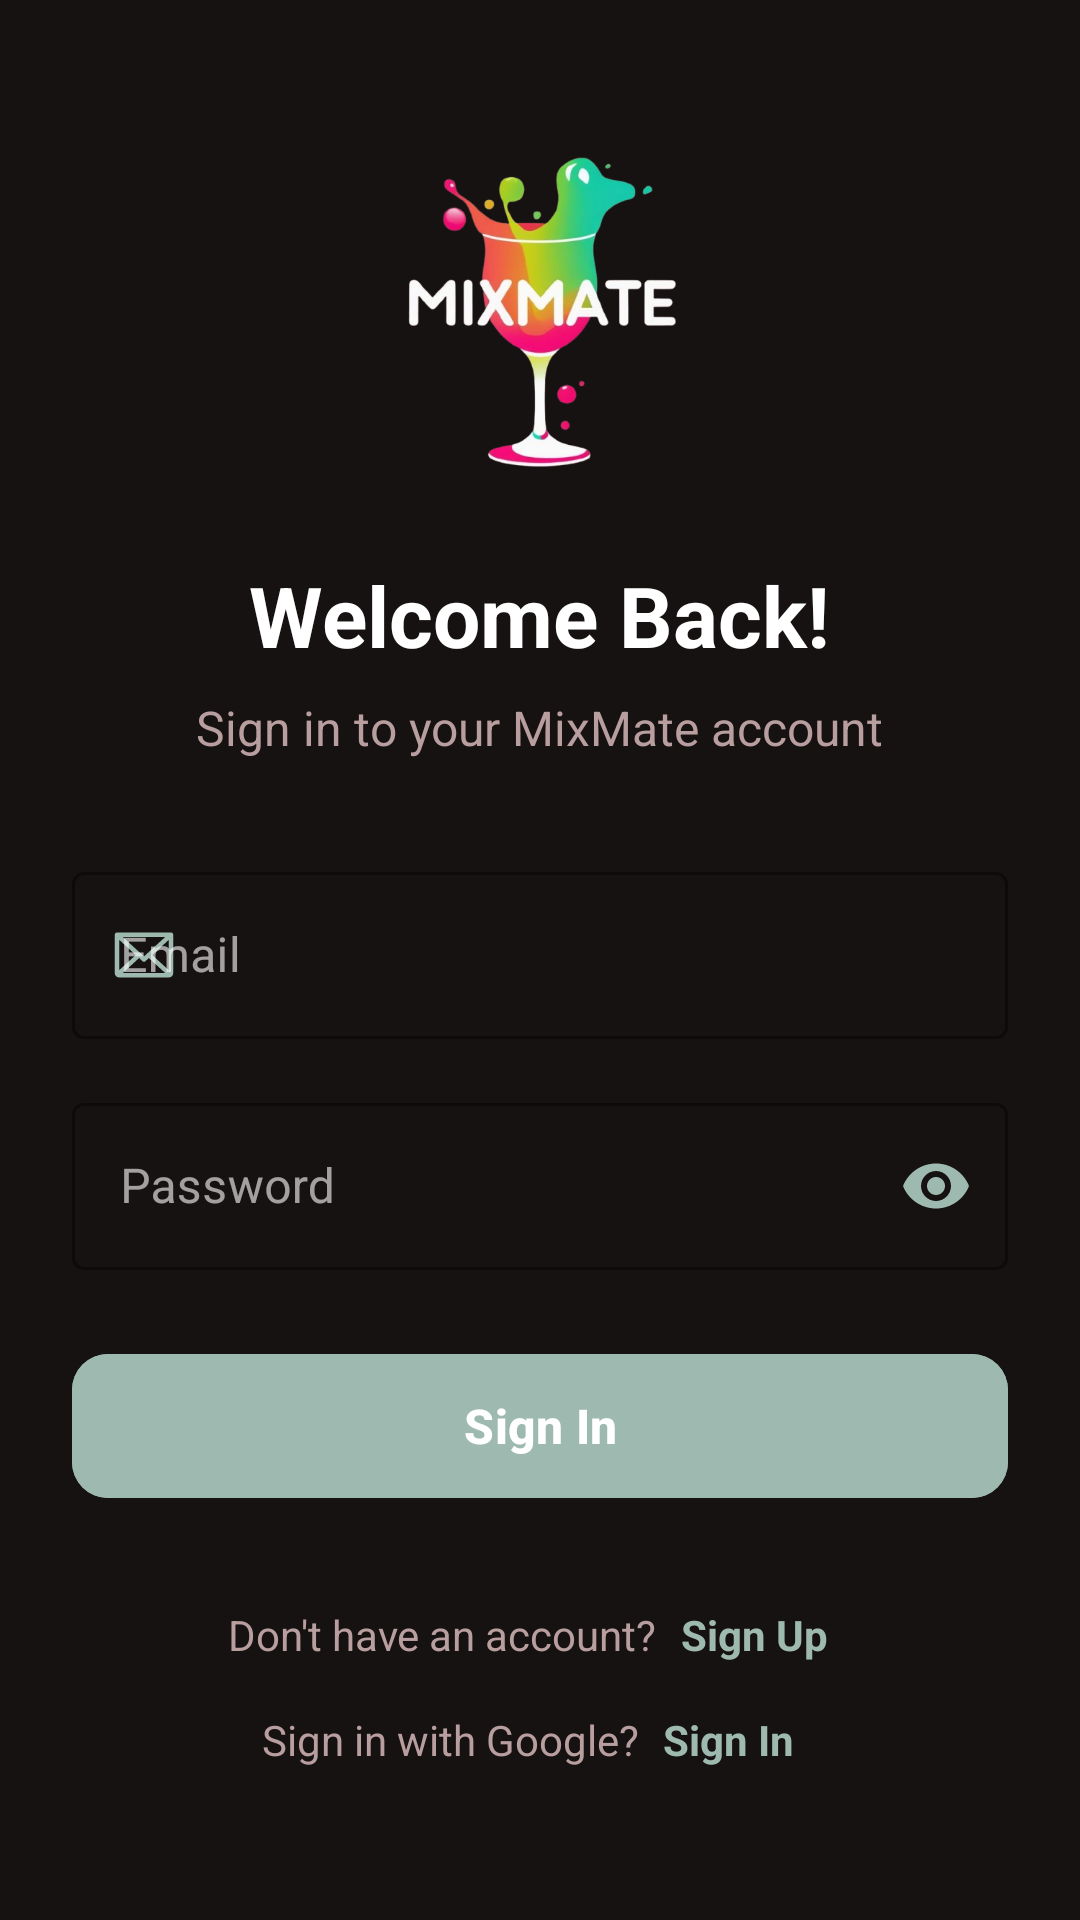

Produce the Android XML layout that renders to this screen, including the resource entries it uses.
<!-- AndroidManifest.xml: application theme Theme.MixMate -->
<!-- res/layout/activity_main.xml -->
<?xml version="1.0" encoding="utf-8"?>
<LinearLayout xmlns:android="http://schemas.android.com/apk/res/android"
    xmlns:app="http://schemas.android.com/apk/res-auto"
    android:layout_width="match_parent"
    android:layout_height="match_parent"
    android:orientation="vertical"
    android:padding="24dp"
    android:gravity="center"
    android:background="@color/background_color">

    
    <ImageView
        android:layout_width="120dp"
        android:layout_height="120dp"
        android:layout_marginBottom="24dp"
        android:src="@drawable/mix_mate_transparent_logo"
        android:scaleType="fitCenter" />

    <TextView
        android:layout_width="wrap_content"
        android:layout_height="wrap_content"
        android:layout_marginBottom="8dp"
        android:text="@string/welcome_back_title"
        android:textColor="@color/text_color"
        android:textSize="28sp"
        android:textStyle="bold" />

    <TextView
        android:layout_width="wrap_content"
        android:layout_height="wrap_content"
        android:layout_marginBottom="32dp"
        android:text="@string/sign_in_subtitle"
        android:textColor="@color/text_secondary"
        android:textSize="16sp" />

    
    <com.google.android.material.textfield.TextInputLayout
        android:id="@+id/tilEmail"
        android:layout_width="match_parent"
        android:layout_height="wrap_content"
        android:layout_marginBottom="16dp"
        app:boxStrokeColor="@color/primary_color"
        app:hintTextColor="@color/primary_color"
        app:startIconDrawable="@drawable/ic_email"
        app:startIconTint="@color/primary_color"
        style="@style/Widget.MaterialComponents.TextInputLayout.OutlinedBox">

        <com.google.android.material.textfield.TextInputEditText
            android:id="@+id/etEmail"
            android:layout_width="match_parent"
            android:layout_height="wrap_content"
            android:hint="@string/email_hint"
            android:inputType="textEmailAddress"
            android:textColor="@color/text_color" />

    </com.google.android.material.textfield.TextInputLayout>

    
    <com.google.android.material.textfield.TextInputLayout
        android:id="@+id/tilPassword"
        android:layout_width="match_parent"
        android:layout_height="wrap_content"
        android:layout_marginBottom="24dp"
        app:boxStrokeColor="@color/primary_color"
        app:hintTextColor="@color/primary_color"
        app:startIconDrawable="@drawable/ic_lock"
        app:startIconTint="@color/primary_color"
        app:endIconMode="password_toggle"
        app:endIconTint="@color/primary_color"
        style="@style/Widget.MaterialComponents.TextInputLayout.OutlinedBox">

        <com.google.android.material.textfield.TextInputEditText
            android:id="@+id/etPassword"
            android:layout_width="match_parent"
            android:layout_height="wrap_content"
            android:hint="@string/password_hint"
            android:inputType="textPassword"
            android:textColor="@color/text_color" />

    </com.google.android.material.textfield.TextInputLayout>


    
    <ProgressBar
        android:id="@+id/progressBar"
        android:layout_width="wrap_content"
        android:layout_height="wrap_content"
        android:layout_marginBottom="16dp"
        android:visibility="gone"
        android:indeterminateTint="@color/primary_color" />

    
    <com.google.android.material.button.MaterialButton
        android:id="@+id/btnLogin"
        android:layout_width="match_parent"
        android:layout_height="56dp"
        android:layout_marginBottom="24dp"
        android:backgroundTint="@color/primary_color"
        android:text="@string/sign_in"
        android:textColor="@android:color/white"
        android:textSize="16sp"
        android:textStyle="bold"
        app:cornerRadius="12dp" />

    
    <LinearLayout
        android:layout_width="wrap_content"
        android:layout_height="wrap_content"
        android:orientation="horizontal">

        <TextView
            android:layout_width="wrap_content"
            android:layout_height="wrap_content"
            android:text="@string/dont_have_account_prefix"
            android:textColor="@color/text_secondary"
            android:textSize="14sp" />

        <TextView
            android:id="@+id/tvSignUp"
            android:layout_width="wrap_content"
            android:layout_height="wrap_content"
            android:text="@string/sign_up"
            android:textColor="@color/primary_color"
            android:textSize="14sp"
            android:textStyle="bold"
            android:clickable="true"
            android:focusable="true"
            android:background="?android:attr/selectableItemBackground"
            android:padding="8dp" />

    </LinearLayout>
    
    <LinearLayout
        android:layout_width="wrap_content"
        android:layout_height="wrap_content"
        android:orientation="horizontal">

        <TextView
            android:layout_width="wrap_content"
            android:layout_height="wrap_content"
            android:text="@string/sign_in_with_google_prompt"
            android:textColor="@color/text_secondary"
            android:textSize="14sp" />

        <TextView
            android:id="@+id/tvSSOSignUp"
            android:layout_width="wrap_content"
            android:layout_height="wrap_content"
            android:text="@string/sign_in"
            android:textColor="@color/primary_color"
            android:textSize="14sp"
            android:textStyle="bold"
            android:clickable="true"
            android:focusable="true"
            android:background="?android:attr/selectableItemBackground"
            android:padding="8dp" />

    </LinearLayout>

</LinearLayout>
<!-- resources referenced by this layout -->
<resources>
  <color name="background_color">@color/dark_brown</color>
  <color name="primary_color">@color/grayish_green</color>
  <color name="text_color">@color/white</color>
  <color name="text_secondary">@color/light_brown</color>
  <!-- drawable ic_email (drawable) -->
  <vector xmlns:android="http://schemas.android.com/apk/res/android"
      android:width="20dp"
      android:height="16dp"
      android:viewportWidth="20"
      android:viewportHeight="16">
      <path
          android:fillColor="#FF000000"
          android:fillType="evenOdd"
          android:pathData="M19 0.5H1C0.59 0.5 0.25 0.84 0.25 1.25V14C0.25 14.83 0.92 15.5 1.75 15.5H18.25C19.08 15.5 19.75 14.83 19.75 14V1.25C19.75 0.84 19.41 0.5 19 0.5ZM10 8.48L2.93 2H17.07L10 8.48ZM7.25 8L1.75 13.04V2.96L7.25 8ZM8.36 9.02L9.49 10.05C9.78 10.32 10.22 10.32 10.5 10.05L11.63 9.02 17.07 14H2.93L8.36 9.02ZM12.75 8L18.25 2.95V13.05L12.75 8Z"/>
  </vector>
  <!-- drawable mix_mate_transparent_logo: png bitmap (drawable, 135147 bytes) -->
  <string name="dont_have_account_prefix">Don\'t have an account?</string>
  <string name="email_hint">Email</string>
  <string name="password_hint">Password</string>
  <string name="sign_in">Sign In</string>
  <string name="sign_in_subtitle">Sign in to your MixMate account</string>
  <string name="sign_in_with_google_prompt">Sign in with Google?</string>
  <string name="sign_up">Sign Up</string>
  <string name="welcome_back_title">Welcome Back!</string>
  <style name="Theme.MixMate" parent="Base.Theme.MixMate" />
  <color name="dark_brown">#171212</color>
  <color name="grayish_green">#9EBAB0</color>
  <color name="white">#FFFFFFFF</color>
  <color name="light_brown">#B89E9E</color>
  <style name="Base.Theme.MixMate" parent="Theme.Material3.DayNight.NoActionBar">
          
          <item name="android:windowBackground">@color/dark_brown</item>
          <item name="colorSurface">@color/dark_brown</item>
          <item name="colorOnSurface">@color/white</item>
          <item name="colorPrimary">@color/grayish_green</item>
          <item name="colorOnPrimary">@color/white</item>
          
          <item name="android:statusBarColor">@color/dark_brown</item>
          <item name="android:windowLightStatusBar">false</item>
          <item name="android:navigationBarColor">@color/dark_brown</item>
      </style>
</resources>
